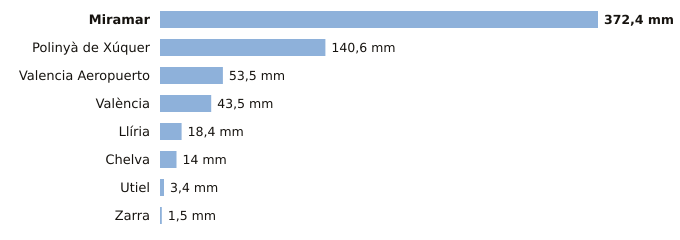

Values plotted in this chart, from the file beside it:
estacion, provincia, indicativo, mm_6_dias_anteriores, mm_hoy, mm_7_dias, horas_de_hoy
Miramar, Valencia, 8058Y, 372.4, 0.0, 372.4, 1
Polinyà de Xúquer, Valencia, 8325X, 140.6, 0.0, 140.6, 1
Valencia Aeropuerto, Valencia, 8414A, 53.5, 0.0, 53.5, 1
València, Valencia, 8416, 43.5, 0.0, 43.5, 1
Llíria, Valencia, 8409X, 18.4, 0.0, 18.4, 1
Chelva, Valencia, 8395X, 14.0, 0.0, 14.0, 1
Utiel, Valencia, 8309X, 3.4, 0.0, 3.4, 1
Zarra, Valencia, 8203O, 1.5, 0.0, 1.5, 1
